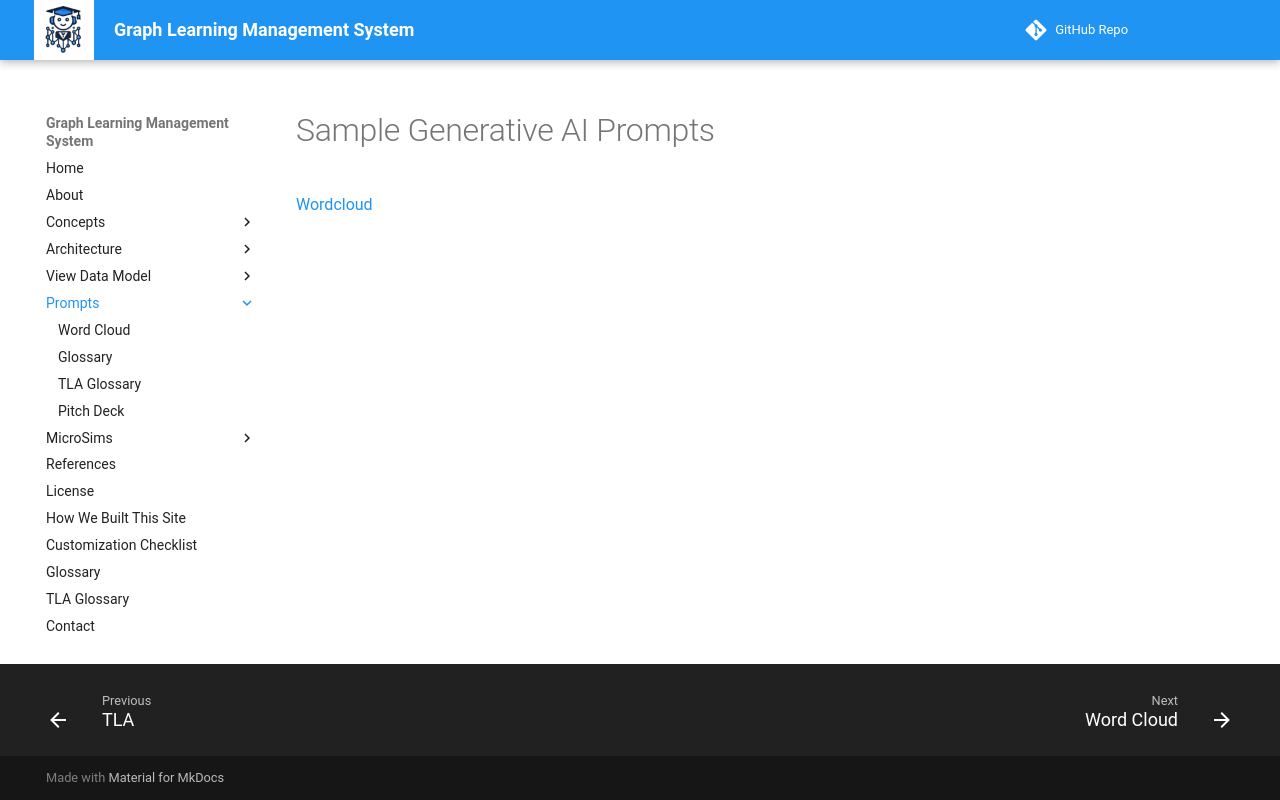

repository: dmccreary/graph-lms · page: prompts/index.html · generator: mkdocs

# Sample Generative AI Prompts

[Wordcloud](./01-wordcloud/index.md)
